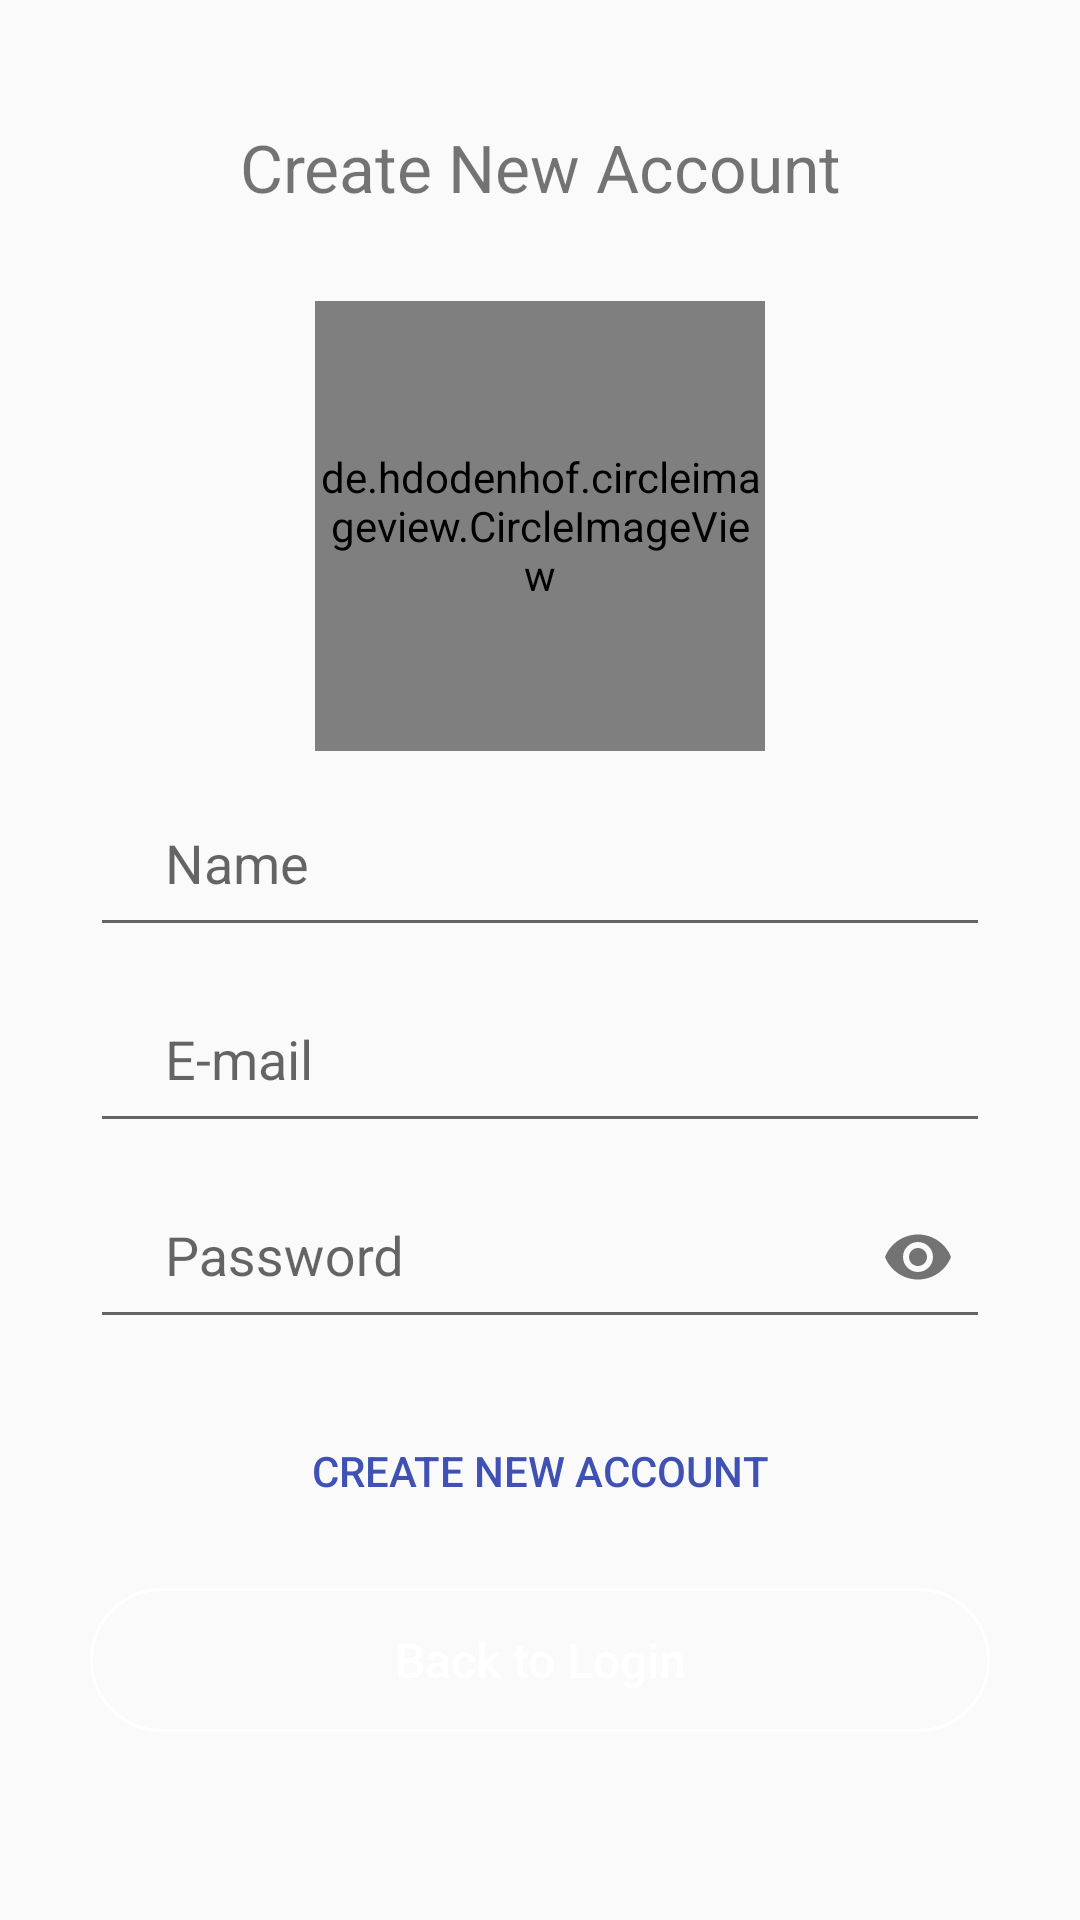

Write the Android layout XML for this screen, with the resource values it uses.
<!-- AndroidManifest.xml: application theme AppTheme -->
<!-- res/layout/activity_register.xml -->
<?xml version="1.0" encoding="utf-8"?>
<RelativeLayout xmlns:android="http://schemas.android.com/apk/res/android"
    xmlns:app="http://schemas.android.com/apk/res-auto"
    xmlns:tools="http://schemas.android.com/tools"
    android:layout_width="match_parent"
    android:layout_height="match_parent"
    android:background="@drawable/ic_launcher_background"
    tools:context="com.denes.myflower.RegisterActivity">

    <ProgressBar
        android:id="@+id/RegisterProgressBar"
        style="?android:attr/progressBarStyleHorizontal"
        android:layout_width="match_parent"
        android:layout_height="wrap_content"
        android:layout_alignParentStart="true"
        android:layout_alignParentTop="true"
        android:layout_marginTop="15dp"
        android:indeterminate="true"
        android:visibility="invisible" />

    <de.hdodenhof.circleimageview.CircleImageView
        android:id="@+id/imageViewLogo"
        android:layout_width="150dp"
        android:layout_height="150dp"
        android:layout_below="@id/textView"
        android:layout_centerHorizontal="true"
        android:layout_gravity="center"
        android:layout_marginTop="20dp"
        android:src="@drawable/boy_img"
        />

    <TextView
        android:id="@+id/textView"
        android:layout_width="wrap_content"
        android:layout_height="wrap_content"
        android:layout_below="@+id/RegisterProgressBar"
        android:layout_centerHorizontal="true"
        android:padding="10dp"
        android:text="Create New Account"
        android:textAlignment="center"
        android:textSize="22sp" />

    <LinearLayout
        android:id="@+id/linear"
        android:layout_width="match_parent"
        android:layout_height="wrap_content"
        android:orientation="vertical"
        android:layout_below="@id/imageViewLogo">
    <android.support.design.widget.TextInputLayout
        android:layout_width="match_parent"
        android:layout_height="match_parent">
    <EditText
        android:id="@+id/register_name"
        android:layout_width="match_parent"
        android:layout_height="wrap_content"
        android:layout_alignParentStart="true"
        android:layout_below="@+id/imageViewLogo"
        android:layout_marginEnd="30dp"
        android:layout_marginLeft="30dp"
        android:layout_marginRight="30dp"
        android:layout_marginStart="30dp"
        android:layout_marginTop="20dp"
        android:hint="Name"
        android:paddingBottom="15dp"
        android:paddingLeft="25dp"
        android:paddingRight="25dp"
        android:paddingTop="15dp" />
    </android.support.design.widget.TextInputLayout>
        <android.support.design.widget.TextInputLayout
            android:layout_width="match_parent"
            android:layout_height="match_parent">
    <EditText
        android:id="@+id/register_email"
        android:layout_width="match_parent"
        android:layout_height="wrap_content"
        android:layout_alignParentStart="true"
        android:layout_below="@+id/register_name"
        android:layout_marginEnd="30dp"
        android:layout_marginStart="30dp"
        android:layout_marginTop="10dp"
        android:ems="10"
        android:hint="E-mail"
        android:inputType="textEmailAddress"
        android:paddingBottom="15dp"
        android:paddingLeft="25dp"
        android:paddingRight="25dp"
        android:paddingTop="15dp" />
    </android.support.design.widget.TextInputLayout>
        <android.support.design.widget.TextInputLayout
            android:layout_width="match_parent"
            android:layout_height="match_parent"
            app:passwordToggleEnabled="true">
    <EditText
        android:id="@+id/register_Password"
        android:layout_width="match_parent"
        android:layout_height="wrap_content"
        android:layout_alignParentStart="true"
        android:layout_below="@+id/register_email"
        android:layout_marginEnd="30dp"
        android:layout_marginStart="30dp"
        android:layout_marginTop="10dp"
        android:ems="10"
        android:hint="Password"
        android:inputType="textPassword"
        android:paddingBottom="15dp"
        android:paddingLeft="25dp"
        android:paddingRight="25dp"
        android:paddingTop="15dp" />
    </android.support.design.widget.TextInputLayout>
    </LinearLayout>
    <Button
        android:id="@+id/register_button"
        android:layout_width="match_parent"
        android:layout_height="wrap_content"
        android:layout_below="@+id/linear"
        android:layout_centerHorizontal="true"
        android:layout_marginEnd="30dp"
        android:layout_marginStart="30dp"
        android:layout_marginTop="20dp"
        android:background="@drawable/input_background"
        android:paddingLeft="20dp"
        android:paddingRight="20dp"
        android:text="Create new Account"
        android:textColor="@color/colorPrimary" />

    <Button
        android:id="@+id/back_to_register"
        android:layout_width="match_parent"
        android:layout_height="wrap_content"
        android:layout_below="@+id/register_button"
        android:layout_centerHorizontal="true"
        android:layout_marginEnd="30dp"
        android:layout_marginStart="30dp"
        android:layout_marginTop="15dp"
        android:background="@drawable/border_button"
        android:paddingLeft="20dp"
        android:paddingRight="20dp"
        android:shadowColor="@color/TextTabBright"
        android:text="Back to Login"
        android:textAllCaps="false"
        android:textColor="@android:color/white"
        android:textSize="16sp" />




</RelativeLayout>
<!-- resources referenced by this layout -->
<resources>
  <color name="TextTabBright">#ffffff</color>
  <color name="colorPrimary">#3f51b5</color>
  <!-- drawable border_button (drawable) -->
  <?xml version="1.0" encoding="utf-8"?>
  <selector xmlns:android="http://schemas.android.com/apk/res/android">
      <item>
          <shape>
              <corners android:radius="30dp"></corners>
              <stroke android:color="@android:color/white" android:width="1dp"></stroke>
          </shape>
      </item>
      <item android:state_pressed="true">
          <shape>
              <solid android:color="@color/colorPrimaryDark"></solid>
          </shape>
      </item>
  </selector>
  <style name="AppTheme" parent="Theme.AppCompat.Light.NoActionBar">
          
          <item name="colorPrimary">@color/colorPrimary</item>
          <item name="colorPrimaryDark">@color/colorPrimaryDark</item>
          <item name="colorAccent">#da3c2f</item>
          <item name="actionBarPopupTheme">@style/ThemeOverlay.AppCompat</item>
          <item name="android:windowNoTitle">true</item>
          <item name="windowActionModeOverlay">true</item>
      </style>
  <color name="colorPrimaryDark">#303F9F</color>
</resources>
